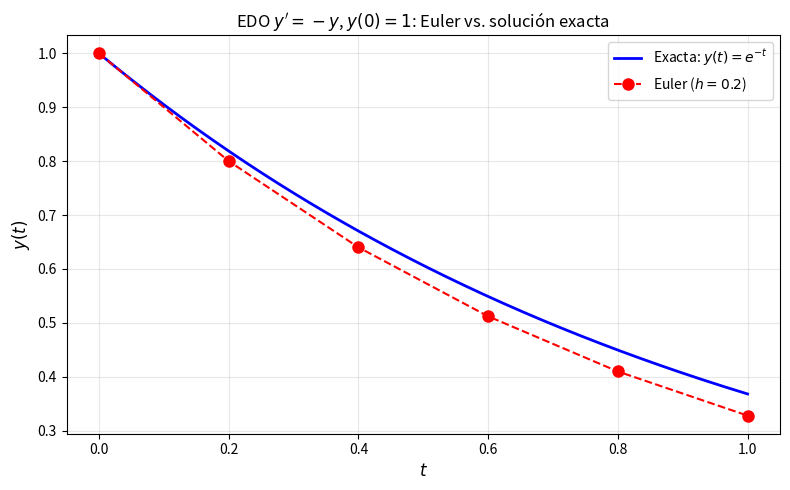

Write the Python code that produced this figure.
"""
Resolución numérica de una EDO de variables separables mediante el método de Euler.

Problema:
    dy/dt = -y,  y(0) = 1,  t ∈ [0, 1],  h = 0.2

Solución exacta:
    y(t) = exp(-t)
"""

from __future__ import annotations

from typing import Callable

import matplotlib.pyplot as plt
import numpy as np
from numpy.typing import NDArray


def f(t: float, y: float) -> float:
    """
    Lado derecho de la EDO: y' = f(t, y).

    Parameters
    ----------
    t : float
        Variable independiente (no se usa en este problema autónomo).
    y : float
        Variable dependiente.

    Returns
    -------
    float
        Valor de f(t, y) = -y.
    """
    return -y


def analytical_solution(t: NDArray[np.floating] | float) -> NDArray[np.floating] | float:
    """
    Solución exacta y(t) = exp(-t).

    Parameters
    ----------
    t : array_like o float
        Punto(s) donde evaluar la solución.

    Returns
    -------
    array_like o float
        Valor(es) de la solución analítica.
    """
    return np.exp(-t)


def euler_method(
    f_rhs: Callable[[float, float], float],
    t0: float,
    y0: float,
    t_end: float,
    h: float,
) -> tuple[NDArray[np.floating], NDArray[np.floating]]:
    """
    Aproxima la solución de y' = f(t, y) con el método de Euler.

    Fórmula iterativa:
        y_{n+1} = y_n + h * f(t_n, y_n)

    Parameters
    ----------
    f_rhs : Callable[[float, float], float]
        Función f(t, y) del problema de valor inicial.
    t0 : float
        Tiempo inicial.
    y0 : float
        Condición inicial y(t0).
    t_end : float
        Extremo derecho del intervalo de integración.
    h : float
        Tamaño de paso (debe ser positivo).

    Returns
    -------
    tuple[NDArray, NDArray]
        Vectores (t, y) con la malla temporal y la aproximación numérica.

    Raises
    ------
    ValueError
        Si h <= 0 o si t_end < t0.
    """
    if h <= 0:
        raise ValueError("El tamaño de paso h debe ser positivo.")
    if t_end < t0:
        raise ValueError("t_end debe ser mayor o igual que t0.")

    n_steps = int(np.round((t_end - t0) / h))
    t = np.linspace(t0, t0 + n_steps * h, n_steps + 1)
    y = np.empty(n_steps + 1, dtype=float)
    y[0] = y0

    for n in range(n_steps):
        y[n + 1] = y[n] + h * f_rhs(float(t[n]), float(y[n]))

    return t, y


def plot_comparison(
    t_num: NDArray[np.floating],
    y_num: NDArray[np.floating],
    t_exact: NDArray[np.floating],
    y_exact: NDArray[np.floating],
    output_path: str = "euler_vs_exact.png",
) -> None:
    """
    Grafica la solución de Euler frente a la solución analítica.

    Parameters
    ----------
    t_num : NDArray
        Nodos temporales del método de Euler.
    y_num : NDArray
        Aproximación numérica en t_num.
    t_exact : NDArray
        Malla fina para la curva exacta.
    y_exact : NDArray
        Solución analítica en t_exact.
    output_path : str, optional
        Ruta del archivo PNG de salida.
    """
    plt.figure(figsize=(8, 5))
    plt.plot(t_exact, y_exact, "b-", linewidth=2, label=r"Exacta: $y(t)=e^{-t}$")
    plt.plot(
        t_num,
        y_num,
        "ro--",
        markersize=8,
        linewidth=1.5,
        label="Euler ($h=0.2$)",
    )
    plt.xlabel(r"$t$", fontsize=12)
    plt.ylabel(r"$y(t)$", fontsize=12)
    plt.title(r"EDO $y'=-y$, $y(0)=1$: Euler vs. solución exacta")
    plt.legend(loc="best")
    plt.grid(True, alpha=0.3)
    plt.tight_layout()
    plt.savefig(output_path, dpi=150)
    # Solo abre ventana interactiva si el backend lo permite.
    if "agg" not in plt.get_backend().lower():
        plt.show()
    print(f"Gráfica guardada en: {output_path}")


def print_table(
    t: NDArray[np.floating],
    y_num: NDArray[np.floating],
    y_exact: NDArray[np.floating],
) -> None:
    """
    Imprime una tabla comparativa de valores numéricos y exactos.

    Parameters
    ----------
    t : NDArray
        Nodos temporales.
    y_num : NDArray
        Aproximación de Euler.
    y_exact : NDArray
        Solución exacta en los mismos nodos.
    """
    error = np.abs(y_exact - y_num)
    print(f"{'n':>3}  {'t_n':>6}  {'y_Euler':>12}  {'y_exacta':>12}  {'|error|':>12}")
    print("-" * 52)
    for n, (ti, yn, ye, err) in enumerate(zip(t, y_num, y_exact, error)):
        print(f"{n:3d}  {ti:6.2f}  {yn:12.8f}  {ye:12.8f}  {err:12.8f}")


def main() -> None:
    """Punto de entrada: resuelve, tabula y grafica el PVI."""
    t0 = 0.0
    y0 = 1.0
    t_end = 1.0
    h = 0.2

    t_num, y_num = euler_method(f, t0, y0, t_end, h)
    y_exact_nodes = analytical_solution(t_num)

    print("Método de Euler — dy/dt = -y, y(0) = 1, h = 0.2\n")
    print_table(t_num, y_num, y_exact_nodes)

    t_fine = np.linspace(t0, t_end, 200)
    y_fine = analytical_solution(t_fine)
    plot_comparison(t_num, y_num, t_fine, y_fine)


if __name__ == "__main__":
    main()
